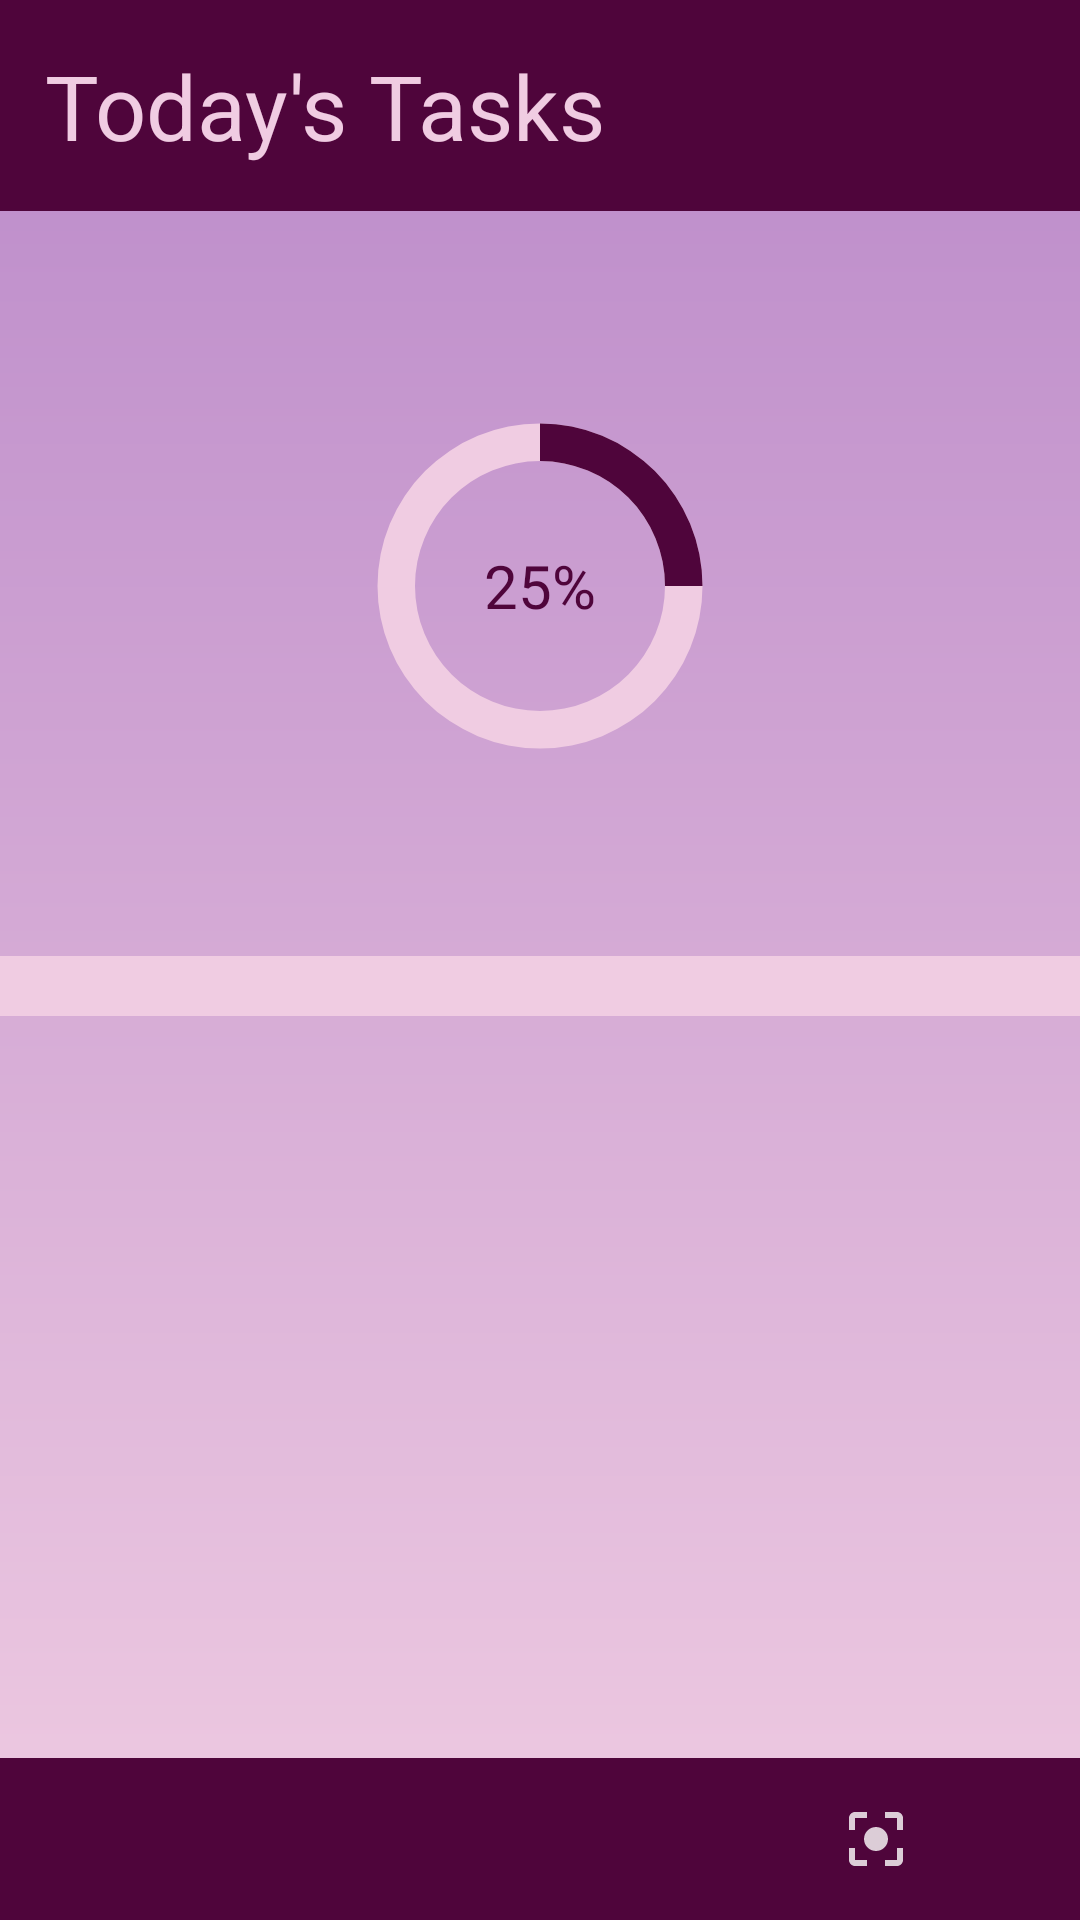

Write the Android layout XML for this screen, with the resource values it uses.
<!-- AndroidManifest.xml: application theme Theme.PlanA -->
<!-- res/layout/activity_task_today.xml -->
<?xml version="1.0" encoding="utf-8"?>
<RelativeLayout xmlns:android="http://schemas.android.com/apk/res/android"
    xmlns:tools="http://schemas.android.com/tools"
    android:layout_width="match_parent"
    android:layout_height="match_parent"
    android:background="@drawable/list_grad"
    tools:context=".MotivationTab">

    <TextView
        android:id="@+id/textViewToday"
        android:layout_width="match_parent"
        android:layout_height="wrap_content"
        android:layout_alignParentTop="true"
        android:layout_marginTop="0dp"
        android:background="@color/burgundy"
        android:padding="15dp"
        android:text="Today's Tasks"
        android:textColor="@color/rose_gold"
        android:textSize="30sp" />

    <RelativeLayout
        android:id="@+id/progressLayer"
        android:layout_below="@+id/textViewToday"
        android:layout_width="match_parent"
        android:layout_height="wrap_content">

        <ProgressBar
            android:id="@+id/circularProgressbar"
            style="?android:attr/progressBarStyleHorizontal"
            android:layout_width="250dp"
            android:layout_height="250dp"
            android:indeterminate="false"
            android:max="100"
            android:progress="25"
            android:layout_centerInParent="true"
            android:progressDrawable="@drawable/circular"
            android:secondaryProgress="100"
            />

        <TextView
            android:id="@+id/textViewProgress"
            android:layout_width="250dp"
            android:layout_height="250dp"
            android:gravity="center"
            android:text="25%"
            android:layout_centerInParent="true"
            android:textColor="@color/burgundy"
            android:textSize="20sp" />

    </RelativeLayout>

    <ListView
        android:id="@+id/listViewToday"
        android:layout_width="match_parent"
        android:layout_height="wrap_content"
        android:layout_below="@+id/progressLayer"
        android:layout_marginTop="-2dp"
        android:background="@color/rose_gold"
        android:padding="10dp"></ListView>

    <include
        android:id="@+id/customViewBottom"
        layout="@layout/bottom_layout"
        android:layout_width="match_parent"
        android:layout_height="wrap_content"
        android:layout_alignParentBottom="true" />

</RelativeLayout>
<!-- res/layout/bottom_layout.xml (included above) -->
<?xml version="1.0" encoding="utf-8"?>
<LinearLayout xmlns:android="http://schemas.android.com/apk/res/android"
    android:layout_width="match_parent"
    android:layout_height="wrap_content"
    android:orientation="horizontal"
    android:background="@color/burgundy">

    <ImageButton
        android:id="@+id/imageButton1"
        android:layout_width="wrap_content"
        android:layout_height="wrap_content"
        android:layout_weight="1"
        android:src="@drawable/ic_motivation"
        android:background="@android:color/transparent"
        android:padding="15dp"
        android:contentDescription="@string/tab1"
        />

    <ImageButton
        android:id="@+id/imageButton2"
        android:layout_width="wrap_content"
        android:layout_height="wrap_content"
        android:layout_weight="1"
        android:src="@drawable/ic_calendar"
        android:background="@android:color/transparent"
        android:padding="15dp"
        android:contentDescription="@string/tab2"
        />

    <ImageButton
        android:id="@+id/imageButton3"
        android:layout_width="wrap_content"
        android:layout_height="wrap_content"
        android:layout_weight="1"
        android:src="@drawable/ic_focus"
        android:background="@android:color/transparent"
        android:padding="15dp"
        android:contentDescription="@string/tab3"
        />

</LinearLayout>
<!-- resources referenced by this layout -->
<resources>
  <color name="burgundy">#4F053B</color>
  <color name="rose_gold">#F0CCE2</color>
  <!-- drawable circular (drawable) -->
  <?xml version="1.0" encoding="utf-8"?>
  <layer-list xmlns:android="http://schemas.android.com/apk/res/android">
      <item android:id="@android:id/secondaryProgress">
          <shape
              android:innerRadiusRatio="6"
              android:shape="ring"
              android:thicknessRatio="20.0"
              android:useLevel="true">
  
  
              <gradient
                  android:centerColor="@color/rose_gold"
                  android:endColor="@color/rose_gold"
                  android:startColor="@color/rose_gold"
                  android:type="sweep" />
          </shape>
      </item>
  
      <item android:id="@android:id/progress">
          <rotate
              android:fromDegrees="270"
              android:pivotX="50%"
              android:pivotY="50%"
              android:toDegrees="270">
  
              <shape
                  android:innerRadiusRatio="6"
                  android:shape="ring"
                  android:thicknessRatio="20.0"
                  android:useLevel="true">
  
  
                  <rotate
                      android:fromDegrees="0"
                      android:pivotX="50%"
                      android:pivotY="50%"
                      android:toDegrees="360" />
  
                  <gradient
                      android:centerColor="@color/burgundy"
                      android:endColor="@color/burgundy"
                      android:startColor="@color/burgundy"
                      android:type="sweep" />
  
              </shape>
          </rotate>
      </item>
  </layer-list>
  <!-- drawable ic_focus: png bitmap (drawable-hdpi, 364 bytes) -->
  <!-- drawable list_grad (drawable) -->
  <?xml version="1.0" encoding="utf-8"?>
  <shape xmlns:android="http://schemas.android.com/apk/res/android"
      android:shape="rectangle">
      <gradient
          android:startColor="@color/end"
          android:endColor="@color/rose_gold"
          android:angle="-270" />
  </shape>
  <string name="tab1">Motivation Tab</string>
  <string name="tab2">Calendar Tab</string>
  <string name="tab3">Focus Mode Tab</string>
  <style name="Theme.PlanA" parent="Theme.AppCompat.DayNight.DarkActionBar">
          
          <item name="colorPrimary">@color/purple_500</item>
          <item name="colorPrimaryVariant">@color/purple_700</item>
          <item name="colorOnPrimary">@color/white</item>
          
          <item name="colorSecondary">@color/teal_200</item>
          <item name="colorSecondaryVariant">@color/teal_700</item>
          <item name="colorOnSecondary">@color/black</item>
          
          <item name="android:statusBarColor" tools:targetApi="l">?attr/colorPrimaryVariant</item>
          
      </style>
  <color name="end">#ba89c9</color>
  <color name="purple_500">#FF6200EE</color>
  <color name="purple_700">#FF3700B3</color>
  <color name="white">#FFFFFFFF</color>
  <color name="teal_200">#FF03DAC5</color>
  <color name="teal_700">#FF018786</color>
  <color name="black">#FF000000</color>
</resources>
